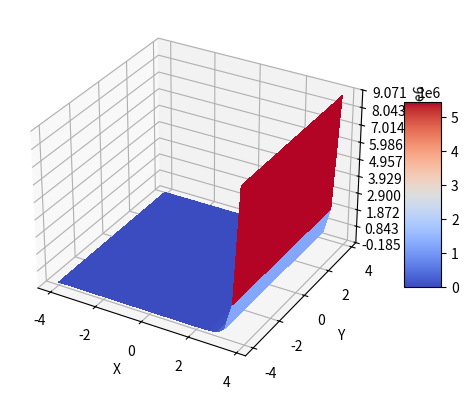

Source code (Python):
from mpl_toolkits.mplot3d import Axes3D
import matplotlib.pyplot as plt
from matplotlib import cm
from matplotlib.ticker import LinearLocator, FormatStrFormatter
import numpy as np


def calc_u(X, Y):
    Z = np.zeros_like(X)

    mask1 = (np.abs(X) + np.abs(Y)) < 0.5
    Z[mask1] = X[mask1] - np.exp(2 * Y[mask1])

    mask2 = (np.abs(X) + np.abs(Y)) >= 0.5
    Z[mask2] = 2 * X[mask2] ** 2 - np.exp(Y[mask2])

    mask3 = (np.abs(X) + np.abs(Y)) >= 1
    Z[mask3] = np.exp(5 * X[mask3] - 3) - Y[mask3]

    return Z


fig = plt.figure()
ax = fig.add_subplot(projection='3d')

X = np.arange(-4, 4, 0.3)
Y = np.arange(-4, 4, 0.3)
X, Y = np.meshgrid(X, Y)
U = calc_u(X, Y)

np.savetxt('Task_2.txt', np.c_[X.ravel(), Y.ravel(), U.ravel()], header='X Y Z')

surf = ax.plot_surface(X, Y, U, cmap=cm.coolwarm,
                       linewidth=0, antialiased=False)

ax.set_xlabel('X')
ax.set_ylabel('Y')
ax.set_zlabel('U')

ax.zaxis.set_major_locator(LinearLocator(10))

fig.colorbar(surf, shrink=0.5, aspect=5)

plt.show()